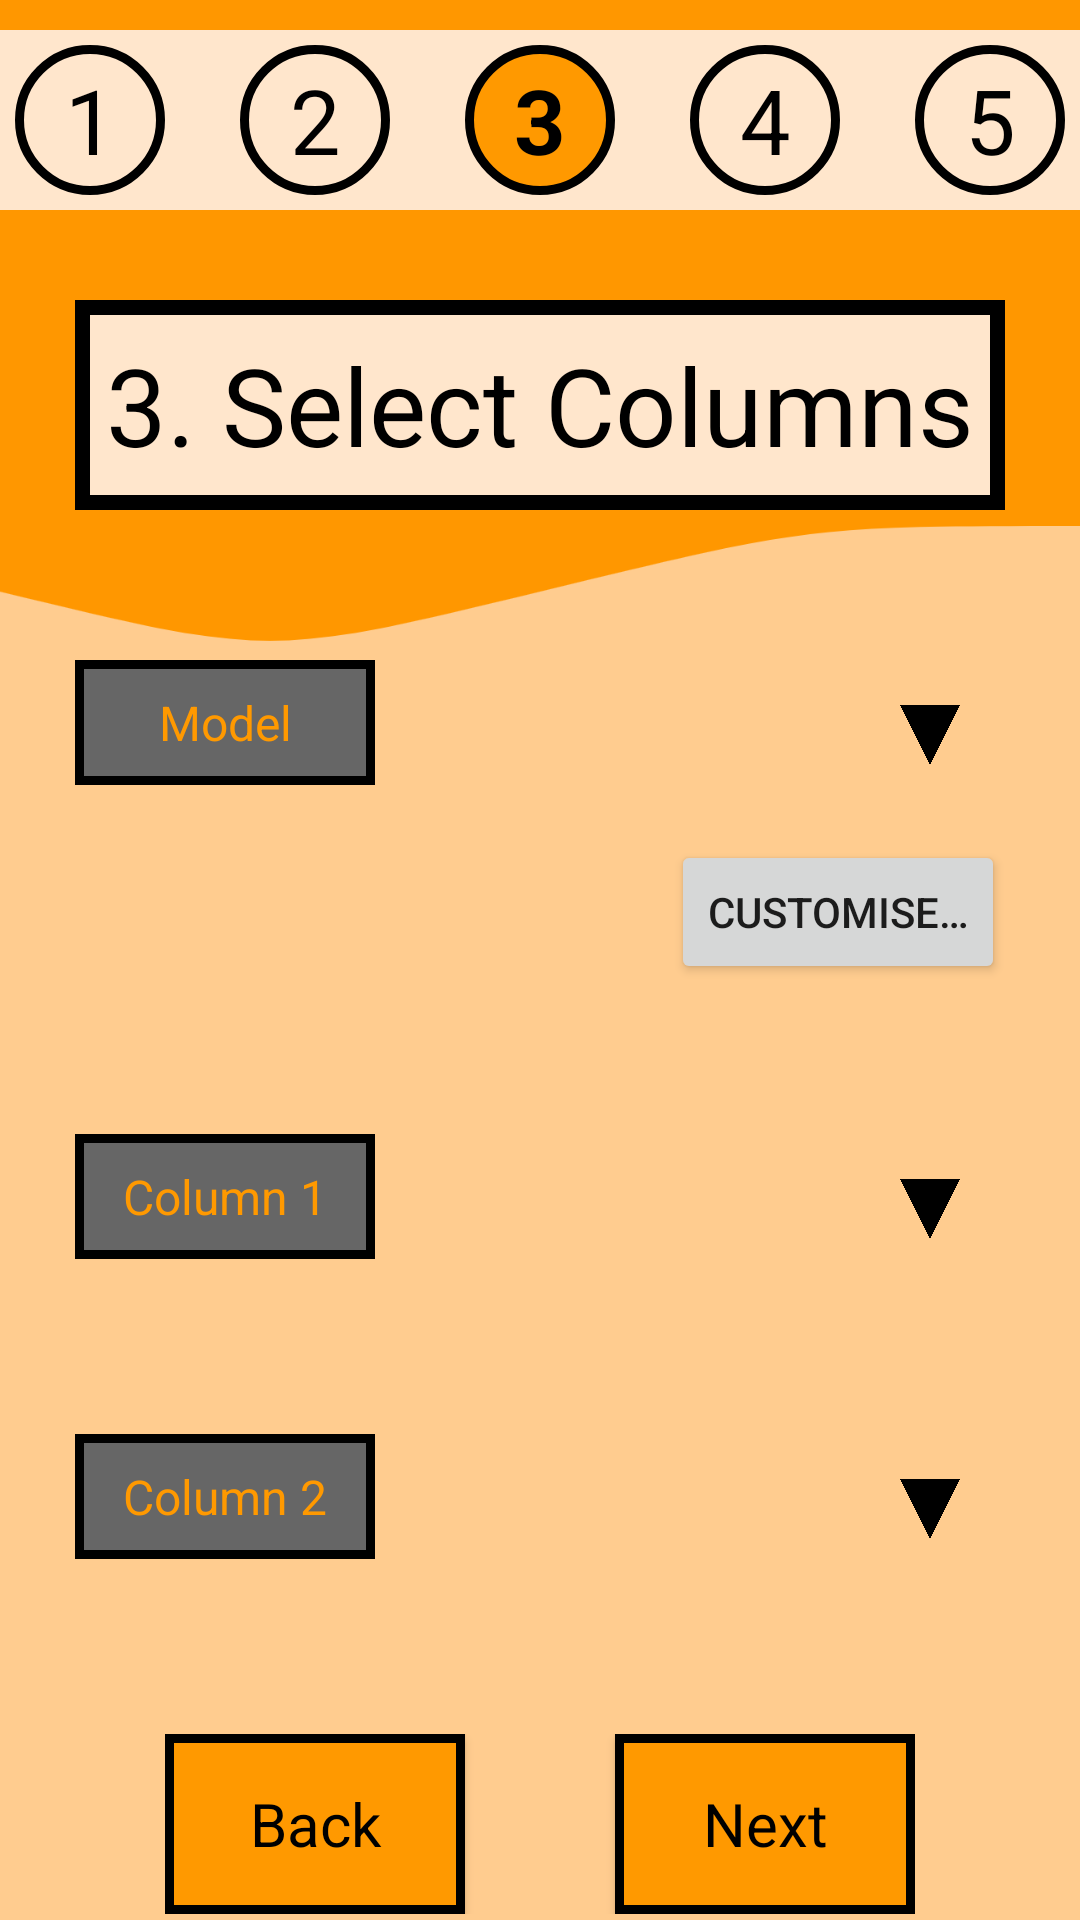

Layout XML and referenced resources for this Android screen:
<!-- AndroidManifest.xml: application theme Theme.InstaGraph -->
<!-- res/layout/select_columns_activity.xml -->
<?xml version="1.0" encoding="utf-8"?>
<androidx.appcompat.widget.LinearLayoutCompat
    xmlns:android="http://schemas.android.com/apk/res/android"
    xmlns:tools="http://schemas.android.com/tools"
    android:layout_width="match_parent"
    android:layout_height="match_parent"
    tools:context=".SelectColumnsActivity"
    android:background="@drawable/instagraph_background">

    <ScrollView
        android:layout_width="match_parent"
        android:layout_height="match_parent">

        
        <RelativeLayout
            android:id="@+id/main_layout"
            android:layout_width="match_parent"
            android:layout_height="wrap_content">

            
            
            <TextView
                android:id="@+id/progress_background"
                android:layout_width="match_parent"
                android:layout_height="@dimen/step_background_height"
                android:background="@drawable/instagraph_step_bar_background"
                android:layout_marginTop="@dimen/step_background_margin_top"/>

            
            <RelativeLayout
                style="@style/Theme.InstaGraph.Progress.Layout">

                
                <TextView
                    android:id="@+id/progress_one"
                    style="@style/Theme.InstaGraph.Step.Circle"
                    android:text="@string/progress_one"/>

                
                <TextView
                    android:id="@+id/progress_two"
                    style="@style/Theme.InstaGraph.Step.Circle"
                    android:text="@string/progress_two"
                    android:layout_toEndOf="@id/progress_one"
                    android:layout_marginStart="@dimen/distance_from_step_circles"/>

                
                <TextView
                    android:id="@+id/progress_three"
                    style="@style/Theme.InstaGraph.Step.Circle.Focused"
                    android:text="@string/progress_three"
                    android:layout_toEndOf="@id/progress_two"
                    android:layout_marginStart="@dimen/distance_from_step_circles"/>

                
                <TextView
                    android:id="@+id/progress_four"
                    style="@style/Theme.InstaGraph.Step.Circle"
                    android:text="@string/progress_four"
                    android:layout_toEndOf="@id/progress_three"
                    android:layout_marginStart="@dimen/distance_from_step_circles"/>

                
                <TextView
                    android:id="@+id/five"
                    style="@style/Theme.InstaGraph.Step.Circle"
                    android:text="@string/progress_five"
                    android:layout_toEndOf="@id/progress_four"
                    android:layout_marginStart="@dimen/distance_from_step_circles"/>
            </RelativeLayout>

            
            <TextView
                android:id="@+id/step_text"
                style="@style/Theme.InstaGraph.Step.Text"
                android:textSize="@dimen/select_columns_text"
                android:text="@string/step_three" />

            
            <RelativeLayout
                android:id="@+id/model"
                android:layout_width="wrap_content"
                android:layout_height="wrap_content"
                android:layout_below="@id/step_text"
                android:layout_alignStart="@id/step_text"
                android:layout_marginTop="@dimen/spinner_gap">
                
                <TextView
                    android:id="@+id/model_text"
                    style="@style/Theme.InstaGraph.Column.Text"
                    android:text="@string/model_spinner_prompt"/>

                
                <Spinner
                    android:id="@+id/model_spinner"
                    style="@style/Theme.InstaGraph.Spinner"
                    android:layout_toEndOf="@id/model_text"
                    android:prompt="@string/model_spinner_prompt" />

                
                <ImageView
                    style="@style/Theme.InstaGraph.Spinner.Triangle"
                    android:layout_alignTop="@id/model_spinner"
                    android:layout_alignEnd="@id/model_spinner"
                    android:contentDescription="@string/empty_content_description"/>


                
                <Button
                    android:id="@+id/customise_model"
                    android:layout_width="wrap_content"
                    android:layout_height="wrap_content"
                    android:layout_alignEnd="@id/model_spinner"
                    android:layout_below="@id/model_spinner"
                    android:layout_marginTop="@dimen/model_spinner_and_customise_button_gap"
                    android:text="@string/customise"/>
            </RelativeLayout>

            
            <RelativeLayout
                android:id="@+id/column_one"
                android:layout_width="wrap_content"
                android:layout_height="wrap_content"
                android:layout_below="@id/model"
                android:layout_alignStart="@id/step_text"
                android:layout_marginTop="@dimen/spinner_gap">

                
                <TextView
                    android:id="@+id/column_one_text"
                    style="@style/Theme.InstaGraph.Column.Text"
                    android:text="@string/column_one_spinner_prompt"/>

                
                <Spinner
                    android:id="@+id/column_one_spinner"
                    style="@style/Theme.InstaGraph.Spinner"
                    android:layout_toEndOf="@id/column_one_text"
                    android:prompt="@string/column_one_spinner_prompt"/>

                
                <ImageView
                    style="@style/Theme.InstaGraph.Spinner.Triangle"
                    android:layout_alignTop="@id/column_one_spinner"
                    android:layout_alignEnd="@id/column_one_spinner"
                    android:contentDescription="@string/empty_content_description"/>
            </RelativeLayout>

            <RelativeLayout
                android:id="@+id/column_two"
                android:layout_width="wrap_content"
                android:layout_height="wrap_content"
                android:layout_below="@id/column_one"
                android:layout_alignStart="@id/step_text"
                android:layout_marginTop="@dimen/spinner_gap">

                
                <TextView
                    android:id="@+id/column_two_text"
                    style="@style/Theme.InstaGraph.Column.Text"
                    android:text="@string/column_two_spinner_prompt"/>

                
                <Spinner
                    android:id="@+id/column_two_spinner"
                    style="@style/Theme.InstaGraph.Spinner"
                    android:layout_toEndOf="@id/column_two_text"
                    android:prompt="@string/column_two_spinner_prompt"/>

                
                <ImageView
                    style="@style/Theme.InstaGraph.Spinner.Triangle"
                    android:layout_alignTop="@id/column_two_spinner"
                    android:layout_alignEnd="@id/column_two_spinner"
                    android:contentDescription="@string/empty_content_description"/>
            </RelativeLayout>

            
            <RelativeLayout
                android:layout_width="wrap_content"
                android:layout_height="wrap_content"
                android:layout_centerHorizontal="true"
                android:layout_below="@id/column_two"
                android:layout_marginTop="@dimen/buttons_marginTop">

                
                <Button
                    android:id="@+id/back"
                    style="@style/Theme.InstaGraph.Button.Small.Back"/>
                
                <Button
                    android:id="@+id/next"
                    style="@style/Theme.InstaGraph.Button.Small.Next"/>
            </RelativeLayout>

        </RelativeLayout>
    </ScrollView>
</androidx.appcompat.widget.LinearLayoutCompat>
<!-- resources referenced by this layout -->
<resources>
  <dimen name="buttons_marginTop">50dp</dimen>
  <dimen name="distance_from_step_circles">25dp</dimen>
  <dimen name="model_spinner_and_customise_button_gap">10dp</dimen>
  <dimen name="select_columns_text">36sp</dimen>
  <dimen name="spinner_gap">50dp</dimen>
  <dimen name="step_background_height">60dp</dimen>
  <dimen name="step_background_margin_top">10dp</dimen>
  <!-- drawable instagraph_step_bar_background (drawable) -->
  <?xml version="1.0" encoding="utf-8"?>
  <shape
      xmlns:android="http://schemas.android.com/apk/res/android"
      android:shape="rectangle">
      <solid android:color="@color/light_orange"/>
  </shape>
  <string name="column_one_spinner_prompt">Column 1</string>
  <string name="column_two_spinner_prompt">Column 2</string>
  <string name="customise">Customise…</string>
  <string name="empty_content_description"> </string>
  <string name="model_spinner_prompt">Model</string>
  <string name="progress_five">5</string>
  <string name="progress_four">4</string>
  <string name="progress_one">1</string>
  <string name="progress_three">3</string>
  <string name="progress_two">2</string>
  <string name="step_three">3. Select Columns</string>
  <style name="Theme.InstaGraph.Button.Small.Back" parent="Theme.InstaGraph.Button.Small">
          <item name="android:text">@string/back_button_text</item>
          <item name="android:contentDescription">@string/back_button_content</item>
      </style>
  <style name="Theme.InstaGraph.Step.Circle.Focused" parent="Theme.InstaGraph.Step.Circle">
          <item name="android:background">@drawable/instagraph_step_circle_focused</item>
          <item name="android:textStyle">bold</item>
      </style>
  <color name="light_orange">#FFE6CC</color>
  <string name="back_button_text">Back</string>
  <string name="back_button_content">Tap to go back</string>
  <string name="next_button_text">Next</string>
  <string name="next_button_content">Tap to proceed</string>
  <dimen name="back_and_next_gap">50dp</dimen>
  <dimen name="column_text_width">100dp</dimen>
  <dimen name="column_text">16sp</dimen>
  <color name="orange">#FF9900</color>
  <dimen name="visualisation_text_padding">10dp</dimen>
  <dimen name="column_text_and_spinner_gap">10dp</dimen>
  <dimen name="progress_background_and_circles_gap">5dp</dimen>
  <dimen name="spinner_width">200dp</dimen>
  <dimen name="spinner_height">50dp</dimen>
  <dimen name="spinner_triangle_width">20dp</dimen>
  <dimen name="spinner_triangle_height">20dp</dimen>
  <dimen name="spinner_triangle_margin">15dp</dimen>
  <dimen name="step_circle_size">50dp</dimen>
  <!-- drawable instagraph_step_circle (drawable) -->
  <?xml version="1.0" encoding="utf-8"?>
  <shape
      xmlns:android="http://schemas.android.com/apk/res/android"
      android:shape="oval">
      <solid android:color="@color/light_orange"/>
      <stroke android:width="3dp" android:color="@color/black"/>
  </shape>
  <dimen name="step_circle_text">30sp</dimen>
  <color name="black">#FF000000</color>
  <dimen name="step_text_width">370dp</dimen>
  <dimen name="step_text_height">70dp</dimen>
  <dimen name="step_text">38sp</dimen>
  <dimen name="step_text_margin_top">100dp</dimen>
  <dimen name="step_text_margin_start">50dp</dimen>
  <color name="white">#FFFFFFFF</color>
  <style name="Theme.InstaGraph.Button" parent="Widget.AppCompat.ActionButton">
          <item name="android:textColor">@color/black</item>
          <item name="android:background">@drawable/instagraph_button</item>
      </style>
  <dimen name="small_button_width">100dp</dimen>
  <dimen name="small_button_height">60dp</dimen>
  <dimen name="small_button_text">20sp</dimen>
  <color name="grey">#666666</color>
  <!-- drawable instagraph_button (drawable) -->
  <?xml version="1.0" encoding="utf-8"?>
  <shape
      xmlns:android="http://schemas.android.com/apk/res/android"
      android:shape="rectangle">
      <solid android:color="@color/orange"/>
      <stroke android:width="3dp" android:color="@color/black"/>
  </shape>
</resources>
